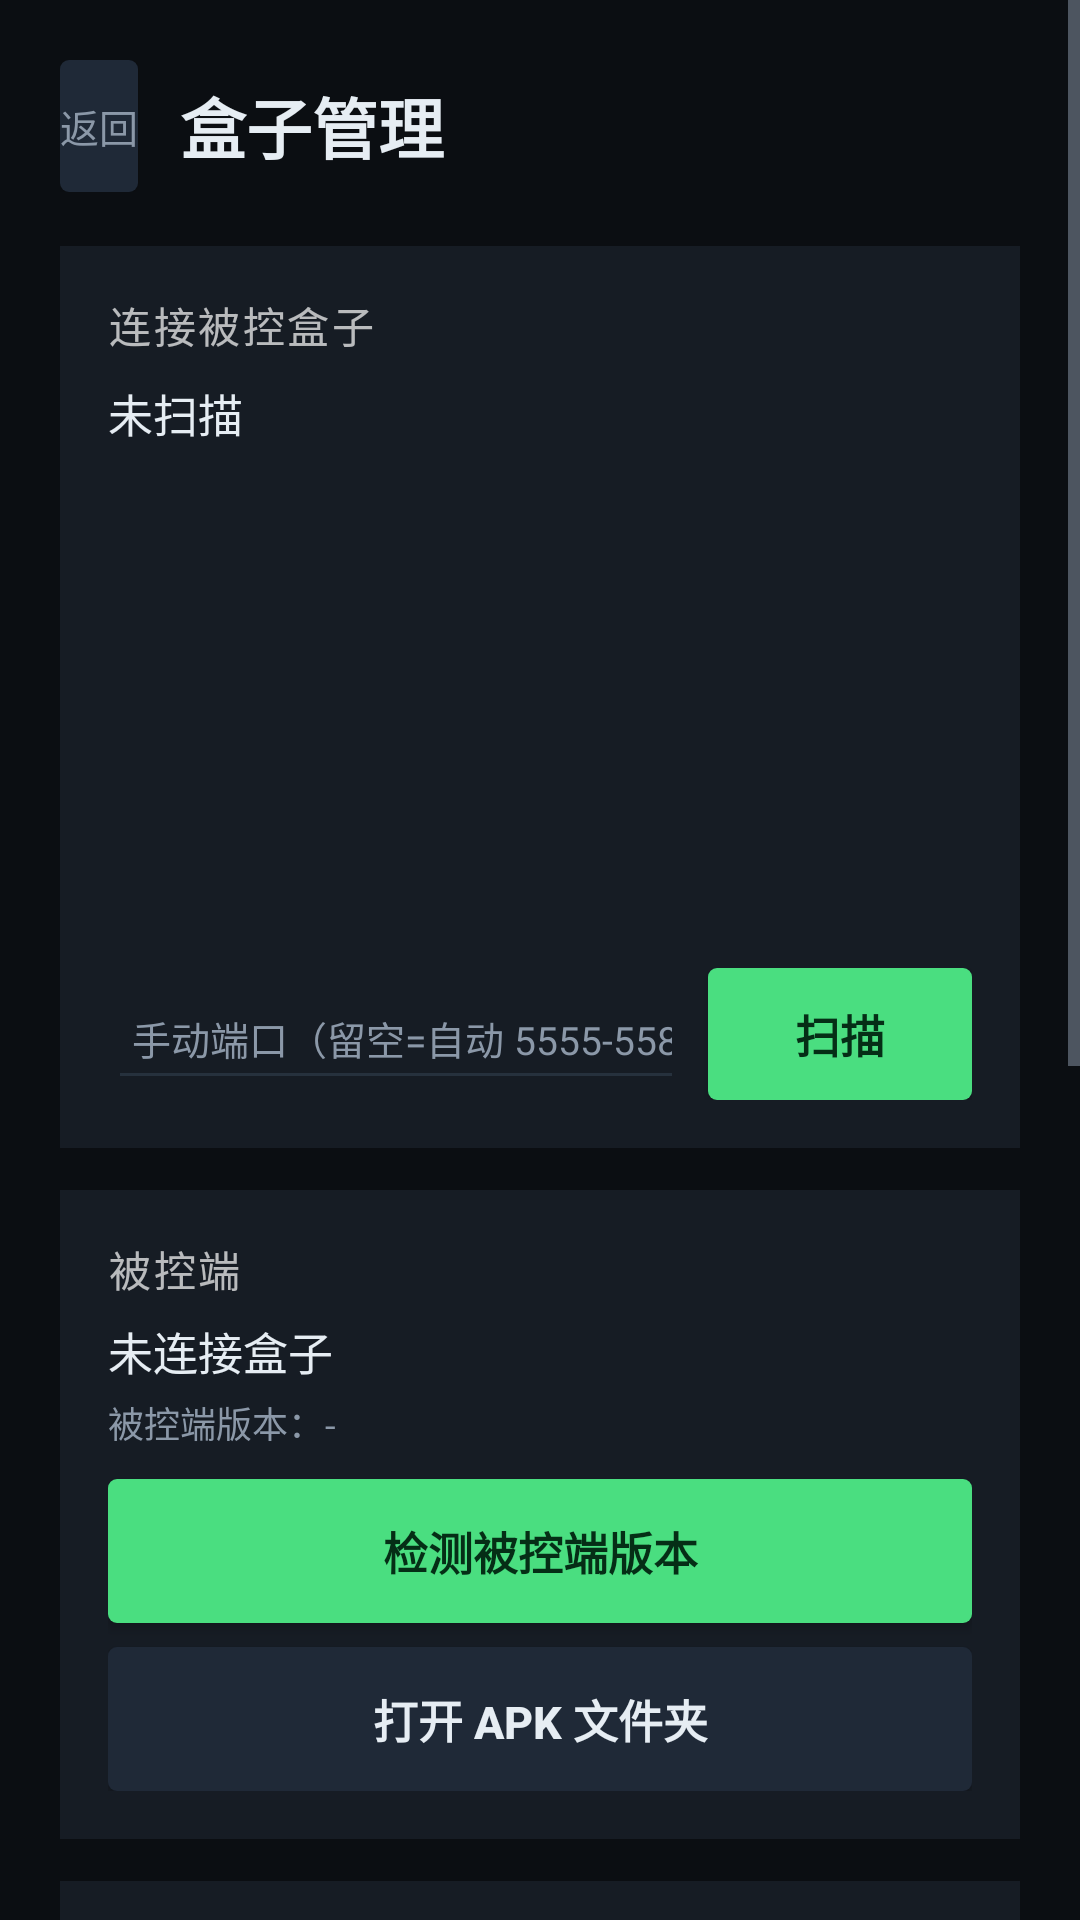

Android layout source for this screen:
<!-- AndroidManifest.xml: application theme AppTheme -->
<!-- res/layout/activity_update.xml -->
<?xml version="1.0" encoding="utf-8"?>
<ScrollView xmlns:android="http://schemas.android.com/apk/res/android"
    android:layout_width="match_parent"
    android:layout_height="match_parent"
    android:background="@color/bg"
    android:fillViewport="true">

    <LinearLayout
        android:layout_width="match_parent"
        android:layout_height="wrap_content"
        android:orientation="vertical"
        android:padding="20dp">

        <LinearLayout
            android:layout_width="match_parent"
            android:layout_height="wrap_content"
            android:gravity="center_vertical"
            android:orientation="horizontal">

            <Button
                android:id="@+id/btn_back"
                android:layout_width="wrap_content"
                android:layout_height="44dp"
                android:background="@drawable/bg_btn_secondary"
                android:minWidth="0dp"
                android:text="返回"
                android:textColor="@color/dim"
                android:textSize="13sp" />

            <TextView
                android:layout_width="0dp"
                android:layout_height="wrap_content"
                android:layout_marginStart="14dp"
                android:layout_weight="1"
                android:text="盒子管理"
                android:textColor="@color/text"
                android:textSize="22sp"
                android:textStyle="bold" />
        </LinearLayout>

        <LinearLayout
            style="@style/Card"
            android:layout_width="match_parent"
            android:layout_height="wrap_content"
            android:layout_marginTop="18dp">

            <TextView
                style="@style/SectionTitle"
                android:layout_width="wrap_content"
                android:layout_height="wrap_content"
                android:text="连接被控盒子" />

            <TextView
                android:id="@+id/tv_devices"
                style="@style/Value"
                android:layout_width="match_parent"
                android:layout_height="wrap_content"
                android:layout_marginTop="8dp"
                android:text="未扫描" />

            <ListView
                android:id="@+id/list_devices"
                android:layout_width="match_parent"
                android:layout_height="160dp"
                android:layout_marginTop="6dp"
                android:divider="@color/line"
                android:dividerHeight="1dp" />

            <LinearLayout
                android:layout_width="match_parent"
                android:layout_height="wrap_content"
                android:layout_marginTop="8dp"
                android:gravity="center_vertical"
                android:orientation="horizontal">

                <EditText
                    android:id="@+id/et_port"
                    android:layout_width="0dp"
                    android:layout_height="44dp"
                    android:layout_weight="1"
                    android:backgroundTint="@color/line"
                    android:hint="手动端口（留空=自动 5555-5585）"
                    android:inputType="number"
                    android:paddingStart="8dp"
                    android:textColor="@color/text"
                    android:textColorHint="@color/dim"
                    android:textSize="13sp" />

                <Button
                    android:id="@+id/btn_scan"
                    android:layout_width="wrap_content"
                    android:layout_height="44dp"
                    android:layout_marginStart="8dp"
                    android:background="@drawable/bg_btn_primary"
                    android:text="扫描"
                    android:textColor="@color/accent_dark"
                    android:textSize="15sp"
                    android:textStyle="bold" />
            </LinearLayout>
        </LinearLayout>

        <LinearLayout
            style="@style/Card"
            android:layout_width="match_parent"
            android:layout_height="wrap_content"
            android:layout_marginTop="14dp">

            <TextView
                style="@style/SectionTitle"
                android:layout_width="wrap_content"
                android:layout_height="wrap_content"
                android:text="被控端" />

            <TextView
                android:id="@+id/tv_connected"
                style="@style/Value"
                android:layout_width="match_parent"
                android:layout_height="wrap_content"
                android:layout_marginTop="6dp"
                android:text="未连接盒子" />

            <TextView
                android:id="@+id/tv_remote_ver"
                style="@style/Hint"
                android:layout_width="match_parent"
                android:layout_height="wrap_content"
                android:layout_marginTop="4dp"
                android:text="被控端版本：-" />

            <Button
                android:id="@+id/btn_check_remote"
                android:layout_width="match_parent"
                android:layout_height="48dp"
                android:layout_marginTop="10dp"
                android:background="@drawable/bg_btn_primary"
                android:text="检测被控端版本"
                android:textColor="@color/accent_dark"
                android:textSize="15sp"
                android:textStyle="bold" />

            <Button
                android:id="@+id/btn_open_dir"
                android:layout_width="match_parent"
                android:layout_height="48dp"
                android:layout_marginTop="8dp"
                android:background="@drawable/bg_btn_secondary"
                android:text="打开 APK 文件夹"
                android:textColor="@color/text"
                android:textSize="15sp"
                android:textStyle="bold" />
        </LinearLayout>

        <LinearLayout
            style="@style/Card"
            android:layout_width="match_parent"
            android:layout_height="wrap_content"
            android:layout_marginTop="14dp"
            android:orientation="vertical">

            <TextView
                style="@style/SectionTitle"
                android:layout_width="wrap_content"
                android:layout_height="wrap_content"
                android:text="版本库 · 下载/安装" />

            <TextView
                android:id="@+id/tv_ver_status"
                style="@style/Hint"
                android:layout_width="match_parent"
                android:layout_height="wrap_content"
                android:layout_marginTop="6dp"
                android:text="点「拉取版本列表」，选择版本下载到本机目录；已下载的可用「安装」装到手机或推送到盒子。" />

            <Button
                android:id="@+id/btn_list_versions"
                android:layout_width="match_parent"
                android:layout_height="48dp"
                android:layout_marginTop="10dp"
                android:background="@drawable/bg_btn_primary"
                android:text="拉取版本列表"
                android:textColor="@color/accent_dark"
                android:textSize="15sp"
                android:textStyle="bold" />

            <ListView
                android:id="@+id/list_versions"
                android:layout_width="match_parent"
                android:layout_height="220dp"
                android:layout_marginTop="8dp"
                android:divider="@color/line"
                android:dividerHeight="1dp" />

            <TextView
                android:id="@+id/tv_local_install"
                style="@style/Hint"
                android:layout_width="match_parent"
                android:layout_height="wrap_content"
                android:layout_marginTop="8dp"
                android:text="已下载的 APK 保存在本机下载目录。" />
        </LinearLayout>

        <TextView
            android:id="@+id/tv_log"
            style="@style/Hint"
            android:layout_width="match_parent"
            android:layout_height="wrap_content"
            android:layout_marginTop="14dp"
            android:text="运行日志：-" />

        <Button
            android:id="@+id/btn_copy_log"
            android:layout_width="match_parent"
            android:layout_height="46dp"
            android:layout_marginTop="10dp"
            android:layout_marginBottom="10dp"
            android:background="@drawable/bg_btn_secondary"
            android:text="一键复制日志"
            android:textColor="@color/text"
            android:textSize="14sp" />
    </LinearLayout>
</ScrollView>
<!-- resources referenced by this layout -->
<resources>
  <color name="accent_dark">#052E16</color>
  <color name="bg">#0B0E12</color>
  <color name="dim">#8B98A8</color>
  <color name="line">#26313D</color>
  <color name="text">#E6EDF3</color>
  <!-- drawable bg_btn_primary (drawable) -->
  <?xml version="1.0" encoding="utf-8"?>
  <selector xmlns:android="http://schemas.android.com/apk/res/android">
      <item android:state_focused="true">
          <shape android:shape="rectangle">
              <solid android:color="@color/accent" />
              <stroke android:width="3dp" android:color="@color/text" />
              <corners android:radius="3dp" />
          </shape>
      </item>
      <item android:state_pressed="true">
          <shape android:shape="rectangle">
              <solid android:color="@color/accent_pressed" />
              <corners android:radius="3dp" />
          </shape>
      </item>
      <item>
          <shape android:shape="rectangle">
              <solid android:color="@color/accent" />
              <corners android:radius="3dp" />
          </shape>
      </item>
  </selector>
  <!-- drawable bg_btn_secondary (drawable) -->
  <?xml version="1.0" encoding="utf-8"?>
  <selector xmlns:android="http://schemas.android.com/apk/res/android">
      <item android:state_focused="true">
          <shape android:shape="rectangle">
              <solid android:color="@color/surface2" />
              <stroke android:width="3dp" android:color="@color/accent" />
              <corners android:radius="3dp" />
          </shape>
      </item>
      <item android:state_pressed="true">
          <shape android:shape="rectangle">
              <solid android:color="@color/line" />
              <corners android:radius="3dp" />
          </shape>
      </item>
      <item>
          <shape android:shape="rectangle">
              <solid android:color="@color/surface2" />
              <corners android:radius="3dp" />
          </shape>
      </item>
  </selector>
  <style name="Card">
          <item name="android:orientation">vertical</item>
          <item name="android:background">@color/surface</item>
          <item name="android:padding">16dp</item>
      </style>
  <style name="Hint">
          <item name="android:textColor">@color/dim</item>
          <item name="android:textSize">12sp</item>
          <item name="android:lineSpacingExtra">3dp</item>
      </style>
  <style name="SectionTitle">
          <item name="android:textColor">@color/accent</item>
          <item name="android:textSize">12sp</item>
          <item name="android:textStyle">bold</item>
      </style>
  <style name="Value">
          <item name="android:textColor">@color/text</item>
          <item name="android:textSize">15sp</item>
          <item name="android:lineSpacingExtra">4dp</item>
      </style>
  <style name="AppTheme" parent="@android:style/Theme.Holo.NoActionBar">
          <item name="android:windowBackground">@color/bg</item>
          <item name="android:textColorPrimary">@color/text</item>
          <item name="android:textColorSecondary">@color/dim</item>
      </style>
  <color name="accent">#4ADE80</color>
  <color name="accent_pressed">#22B45C</color>
  <color name="surface2">#1F2937</color>
  <color name="surface">#161C24</color>
</resources>
